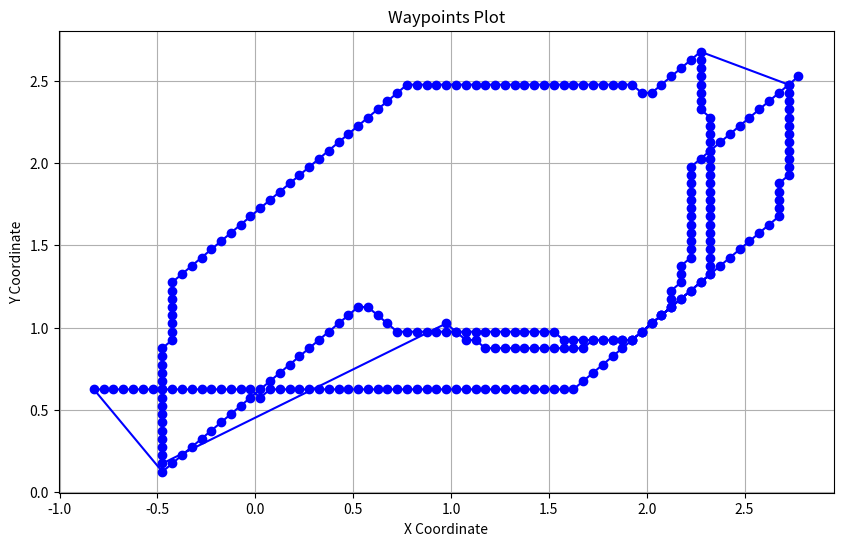

This figure's Python source:
import matplotlib.pyplot as plt

def plot_waypoints(waypoints):
    # Extract x and y coordinates from waypoints
    x_coords = [point[0] for point in waypoints]
    y_coords = [point[1] for point in waypoints]
    
    # Create a plot
    plt.figure(figsize=(10, 6))
    
    # Plot waypoints
    plt.plot(x_coords, y_coords, marker='o', linestyle='-', color='b')
    
    # Add titles and labels
    plt.title('Waypoints Plot')
    plt.xlabel('X Coordinate')
    plt.ylabel('Y Coordinate')
    
    # Add grid
    plt.grid(True)
    
    # Show the plot
    plt.show()

# Example usage with your waypoints
waypoints = [
[2.275, 2.6250000000000013, 0.0],
[2.275, 2.5750000000000006, 0.0],
[2.275, 2.525, 0.0],
[2.275, 2.475000000000001, 0.0],
[2.275, 2.4250000000000003, 0.0],
[2.275, 2.3750000000000013, 0.0],
[2.275, 2.3250000000000006, 0.0],
[2.3250000000000006, 2.275, 0.0],
[2.3250000000000006, 2.225000000000001, 0.0],
[2.3250000000000006, 2.1750000000000003, 0.0],
[2.3250000000000006, 2.1250000000000013, 0.0],
[2.3250000000000006, 2.0750000000000006, 0.0],
[2.3250000000000006, 2.025, 0.0],
[2.3250000000000006, 1.975000000000001, 0.0],
[2.3250000000000006, 1.9250000000000003, 0.0],
[2.3250000000000006, 1.8750000000000013, 0.0],
[2.3250000000000006, 1.8250000000000006, 0.0],
[2.3250000000000006, 1.775, 0.0],
[2.3250000000000006, 1.725000000000001, 0.0],
[2.3250000000000006, 1.6750000000000003, 0.0],
[2.3250000000000006, 1.6250000000000013, 0.0],
[2.3250000000000006, 1.5750000000000006, 0.0],
[2.3250000000000006, 1.525, 0.0],
[2.3250000000000006, 1.475000000000001, 0.0],
[2.3250000000000006, 1.4250000000000003, 0.0],
[2.3250000000000006, 1.3750000000000013, 0.0],
[2.3250000000000006, 1.3250000000000006, 0.0],
[2.275, 1.275, 0.0],
[2.225000000000001, 1.225000000000001, 0.0],
[2.1750000000000003, 1.1750000000000003, 0.0],
[2.1250000000000013, 1.1250000000000013, 0.0],
[2.0750000000000006, 1.0750000000000006, 0.0],
[2.025, 1.025, 0.0],
[1.975000000000001, 0.9750000000000011, 0.0],
[1.9250000000000003, 0.9250000000000004, 0.0],
[1.8750000000000013, 0.9250000000000004, 0.0],
[1.8250000000000006, 0.9250000000000004, 0.0],
[1.775, 0.9250000000000004, 0.0],
[1.725000000000001, 0.9250000000000004, 0.0],
[1.6750000000000003, 0.8750000000000014, 0.0],
[1.6250000000000013, 0.8750000000000014, 0.0],
[1.5750000000000006, 0.8750000000000014, 0.0],
[1.525, 0.8750000000000014, 0.0],
[1.475000000000001, 0.8750000000000014, 0.0],
[1.4250000000000003, 0.8750000000000014, 0.0],
[1.3750000000000013, 0.8750000000000014, 0.0],
[1.3250000000000006, 0.8750000000000014, 0.0],
[1.275, 0.8750000000000014, 0.0],
[1.225000000000001, 0.8750000000000014, 0.0],
[1.1750000000000003, 0.8750000000000014, 0.0],
[1.1250000000000013, 0.9250000000000004, 0.0],
[1.0750000000000006, 0.9250000000000004, 0.0],
[1.025, 0.9750000000000011, 0.0],
[0.9750000000000011, 1.025, 0.0],
[-0.475, 0.17500000000000035, 0.0],
[-0.475, 0.22500000000000106, 0.0],
[-0.475, 0.275, 0.0],
[-0.475, 0.32500000000000073, 0.0],
[-0.475, 0.37500000000000144, 0.0],
[-0.475, 0.4250000000000004, 0.0],
[-0.475, 0.4750000000000011, 0.0],
[-0.475, 0.525, 0.0],
[-0.475, 0.5750000000000007, 0.0],
[-0.475, 0.6250000000000014, 0.0],
[-0.475, 0.6750000000000004, 0.0],
[-0.475, 0.7250000000000011, 0.0],
[-0.475, 0.775, 0.0],
[-0.475, 0.8250000000000007, 0.0],
[-0.475, 0.8750000000000014, 0.0],
[-0.42499999999999927, 0.9250000000000004, 0.0],
[-0.42499999999999927, 0.9750000000000011, 0.0],
[-0.42499999999999927, 1.025, 0.0],
[-0.42499999999999927, 1.0750000000000006, 0.0],
[-0.42499999999999927, 1.1250000000000013, 0.0],
[-0.42499999999999927, 1.1750000000000003, 0.0],
[-0.42499999999999927, 1.225000000000001, 0.0],
[-0.42499999999999927, 1.275, 0.0],
[-0.37499999999999856, 1.3250000000000006, 0.0],
[-0.3249999999999996, 1.3750000000000013, 0.0],
[-0.2749999999999989, 1.4250000000000003, 0.0],
[-0.225, 1.475000000000001, 0.0],
[-0.1749999999999993, 1.525, 0.0],
[-0.12499999999999858, 1.5750000000000006, 0.0],
[-0.07499999999999965, 1.6250000000000013, 0.0],
[-0.024999999999998933, 1.6750000000000003, 0.0],
[0.025, 1.725000000000001, 0.0],
[0.0750000000000007, 1.775, 0.0],
[0.12500000000000142, 1.8250000000000006, 0.0],
[0.17500000000000035, 1.8750000000000013, 0.0],
[0.22500000000000106, 1.9250000000000003, 0.0],
[0.275, 1.975000000000001, 0.0],
[0.32500000000000073, 2.025, 0.0],
[0.37500000000000144, 2.0750000000000006, 0.0],
[0.4250000000000004, 2.1250000000000013, 0.0],
[0.4750000000000011, 2.1750000000000003, 0.0],
[0.525, 2.225000000000001, 0.0],
[0.5750000000000007, 2.275, 0.0],
[0.6250000000000014, 2.3250000000000006, 0.0],
[0.6750000000000004, 2.3750000000000013, 0.0],
[0.7250000000000011, 2.4250000000000003, 0.0],
[0.775, 2.475000000000001, 0.0],
[0.8250000000000007, 2.475000000000001, 0.0],
[0.8750000000000014, 2.475000000000001, 0.0],
[0.9250000000000004, 2.475000000000001, 0.0],
[0.9750000000000011, 2.475000000000001, 0.0],
[1.025, 2.475000000000001, 0.0],
[1.0750000000000006, 2.475000000000001, 0.0],
[1.1250000000000013, 2.475000000000001, 0.0],
[1.1750000000000003, 2.475000000000001, 0.0],
[1.225000000000001, 2.475000000000001, 0.0],
[1.275, 2.475000000000001, 0.0],
[1.3250000000000006, 2.475000000000001, 0.0],
[1.3750000000000013, 2.475000000000001, 0.0],
[1.4250000000000003, 2.475000000000001, 0.0],
[1.475000000000001, 2.475000000000001, 0.0],
[1.525, 2.475000000000001, 0.0],
[1.5750000000000006, 2.475000000000001, 0.0],
[1.6250000000000013, 2.475000000000001, 0.0],
[1.6750000000000003, 2.475000000000001, 0.0],
[1.725000000000001, 2.475000000000001, 0.0],
[1.775, 2.475000000000001, 0.0],
[1.8250000000000006, 2.475000000000001, 0.0],
[1.8750000000000013, 2.475000000000001, 0.0],
[1.9250000000000003, 2.475000000000001, 0.0],
[1.975000000000001, 2.4250000000000003, 0.0],
[2.025, 2.4250000000000003, 0.0],
[2.0750000000000006, 2.475000000000001, 0.0],
[2.1250000000000013, 2.525, 0.0],
[2.1750000000000003, 2.5750000000000006, 0.0],
[2.225000000000001, 2.6250000000000013, 0.0],
[2.275, 2.6750000000000003, 0.0],
[2.725000000000001, 2.475000000000001, 0.0],
[2.725000000000001, 2.4250000000000003, 0.0],
[2.725000000000001, 2.3750000000000013, 0.0],
[2.725000000000001, 2.3250000000000006, 0.0],
[2.725000000000001, 2.275, 0.0],
[2.725000000000001, 2.225000000000001, 0.0],
[2.725000000000001, 2.1750000000000003, 0.0],
[2.725000000000001, 2.1250000000000013, 0.0],
[2.725000000000001, 2.0750000000000006, 0.0],
[2.725000000000001, 2.025, 0.0],
[2.725000000000001, 1.975000000000001, 0.0],
[2.725000000000001, 1.9250000000000003, 0.0],
[2.6750000000000003, 1.8750000000000013, 0.0],
[2.6750000000000003, 1.8250000000000006, 0.0],
[2.6750000000000003, 1.775, 0.0],
[2.6750000000000003, 1.725000000000001, 0.0],
[2.6750000000000003, 1.6750000000000003, 0.0],
[2.6250000000000013, 1.6250000000000013, 0.0],
[2.5750000000000006, 1.5750000000000006, 0.0],
[2.525, 1.525, 0.0],
[2.475000000000001, 1.475000000000001, 0.0],
[2.4250000000000003, 1.4250000000000003, 0.0],
[2.3750000000000013, 1.3750000000000013, 0.0],
[2.3250000000000006, 1.3250000000000006, 0.0],
[2.275, 1.275, 0.0],
[2.225000000000001, 1.225000000000001, 0.0],
[2.1750000000000003, 1.1750000000000003, 0.0],
[2.1250000000000013, 1.1250000000000013, 0.0],
[2.0750000000000006, 1.0750000000000006, 0.0],
[2.025, 1.025, 0.0],
[1.975000000000001, 0.9750000000000011, 0.0],
[1.9250000000000003, 0.9250000000000004, 0.0],
[1.8750000000000013, 0.9250000000000004, 0.0],
[1.8250000000000006, 0.9250000000000004, 0.0],
[1.775, 0.9250000000000004, 0.0],
[1.725000000000001, 0.9250000000000004, 0.0],
[1.6750000000000003, 0.9250000000000004, 0.0],
[1.6250000000000013, 0.9250000000000004, 0.0],
[1.5750000000000006, 0.9250000000000004, 0.0],
[1.525, 0.9750000000000011, 0.0],
[1.475000000000001, 0.9750000000000011, 0.0],
[1.4250000000000003, 0.9750000000000011, 0.0],
[1.3750000000000013, 0.9750000000000011, 0.0],
[1.3250000000000006, 0.9750000000000011, 0.0],
[1.275, 0.9750000000000011, 0.0],
[1.225000000000001, 0.9750000000000011, 0.0],
[1.1750000000000003, 0.9750000000000011, 0.0],
[1.1250000000000013, 0.9750000000000011, 0.0],
[1.0750000000000006, 0.9750000000000011, 0.0],
[1.025, 0.9750000000000011, 0.0],
[0.9750000000000011, 0.9750000000000011, 0.0],
[0.9250000000000004, 0.9750000000000011, 0.0],
[0.8750000000000014, 0.9750000000000011, 0.0],
[0.8250000000000007, 0.9750000000000011, 0.0],
[0.775, 0.9750000000000011, 0.0],
[0.7250000000000011, 0.9750000000000011, 0.0],
[0.6750000000000004, 1.025, 0.0],
[0.6250000000000014, 1.0750000000000006, 0.0],
[0.5750000000000007, 1.1250000000000013, 0.0],
[0.525, 1.1250000000000013, 0.0],
[0.4750000000000011, 1.0750000000000006, 0.0],
[0.4250000000000004, 1.025, 0.0],
[0.37500000000000144, 0.9750000000000011, 0.0],
[0.32500000000000073, 0.9250000000000004, 0.0],
[0.275, 0.8750000000000014, 0.0],
[0.22500000000000106, 0.8250000000000007, 0.0],
[0.17500000000000035, 0.775, 0.0],
[0.12500000000000142, 0.7250000000000011, 0.0],
[0.0750000000000007, 0.6750000000000004, 0.0],
[0.025, 0.6250000000000014, 0.0],
[-0.024999999999998933, 0.5750000000000007, 0.0],
[-0.07499999999999965, 0.525, 0.0],
[-0.12499999999999858, 0.4750000000000011, 0.0],
[-0.1749999999999993, 0.4250000000000004, 0.0],
[-0.225, 0.37500000000000144, 0.0],
[-0.2749999999999989, 0.32500000000000073, 0.0],
[-0.3249999999999996, 0.275, 0.0],
[-0.37499999999999856, 0.22500000000000106, 0.0],
[-0.42499999999999927, 0.17500000000000035, 0.0],
[-0.475, 0.12500000000000142, 0.0],
[-0.8249999999999996, 0.6250000000000014, 0.0],
[-0.7749999999999989, 0.6250000000000014, 0.0],
[-0.725, 0.6250000000000014, 0.0],
[-0.6749999999999993, 0.6250000000000014, 0.0],
[-0.6250000000000003, 0.6250000000000014, 0.0],
[-0.5749999999999996, 0.6250000000000014, 0.0],
[-0.5249999999999989, 0.6250000000000014, 0.0],
[-0.475, 0.6250000000000014, 0.0],
[-0.42499999999999927, 0.6250000000000014, 0.0],
[-0.37499999999999856, 0.6250000000000014, 0.0],
[-0.3249999999999996, 0.6250000000000014, 0.0],
[-0.2749999999999989, 0.6250000000000014, 0.0],
[-0.225, 0.6250000000000014, 0.0],
[-0.1749999999999993, 0.6250000000000014, 0.0],
[-0.12499999999999858, 0.6250000000000014, 0.0],
[-0.07499999999999965, 0.6250000000000014, 0.0],
[-0.024999999999998933, 0.6250000000000014, 0.0],
[0.025, 0.5750000000000007, 0.0],
[0.0750000000000007, 0.6250000000000014, 0.0],
[0.12500000000000142, 0.6250000000000014, 0.0],
[0.17500000000000035, 0.6250000000000014, 0.0],
[0.22500000000000106, 0.6250000000000014, 0.0],
[0.275, 0.6250000000000014, 0.0],
[0.32500000000000073, 0.6250000000000014, 0.0],
[0.37500000000000144, 0.6250000000000014, 0.0],
[0.4250000000000004, 0.6250000000000014, 0.0],
[0.4750000000000011, 0.6250000000000014, 0.0],
[0.525, 0.6250000000000014, 0.0],
[0.5750000000000007, 0.6250000000000014, 0.0],
[0.6250000000000014, 0.6250000000000014, 0.0],
[0.6750000000000004, 0.6250000000000014, 0.0],
[0.7250000000000011, 0.6250000000000014, 0.0],
[0.775, 0.6250000000000014, 0.0],
[0.8250000000000007, 0.6250000000000014, 0.0],
[0.8750000000000014, 0.6250000000000014, 0.0],
[0.9250000000000004, 0.6250000000000014, 0.0],
[0.9750000000000011, 0.6250000000000014, 0.0],
[1.025, 0.6250000000000014, 0.0],
[1.0750000000000006, 0.6250000000000014, 0.0],
[1.1250000000000013, 0.6250000000000014, 0.0],
[1.1750000000000003, 0.6250000000000014, 0.0],
[1.225000000000001, 0.6250000000000014, 0.0],
[1.275, 0.6250000000000014, 0.0],
[1.3250000000000006, 0.6250000000000014, 0.0],
[1.3750000000000013, 0.6250000000000014, 0.0],
[1.4250000000000003, 0.6250000000000014, 0.0],
[1.475000000000001, 0.6250000000000014, 0.0],
[1.525, 0.6250000000000014, 0.0],
[1.5750000000000006, 0.6250000000000014, 0.0],
[1.6250000000000013, 0.6250000000000014, 0.0],
[1.6750000000000003, 0.6750000000000004, 0.0],
[1.725000000000001, 0.7250000000000011, 0.0],
[1.775, 0.775, 0.0],
[1.8250000000000006, 0.8250000000000007, 0.0],
[1.8750000000000013, 0.8750000000000014, 0.0],
[1.9250000000000003, 0.9250000000000004, 0.0],
[1.975000000000001, 0.9750000000000011, 0.0],
[2.025, 1.025, 0.0],
[2.0750000000000006, 1.0750000000000006, 0.0],
[2.1250000000000013, 1.1250000000000013, 0.0],
[2.1250000000000013, 1.1750000000000003, 0.0],
[2.1250000000000013, 1.225000000000001, 0.0],
[2.1750000000000003, 1.275, 0.0],
[2.1750000000000003, 1.3250000000000006, 0.0],
[2.1750000000000003, 1.3750000000000013, 0.0],
[2.225000000000001, 1.4250000000000003, 0.0],
[2.225000000000001, 1.475000000000001, 0.0],
[2.225000000000001, 1.525, 0.0],
[2.225000000000001, 1.5750000000000006, 0.0],
[2.225000000000001, 1.6250000000000013, 0.0],
[2.225000000000001, 1.6750000000000003, 0.0],
[2.225000000000001, 1.725000000000001, 0.0],
[2.225000000000001, 1.775, 0.0],
[2.225000000000001, 1.8250000000000006, 0.0],
[2.225000000000001, 1.8750000000000013, 0.0],
[2.225000000000001, 1.9250000000000003, 0.0],
[2.225000000000001, 1.975000000000001, 0.0],
[2.275, 2.025, 0.0],
[2.3250000000000006, 2.0750000000000006, 0.0],
[2.3750000000000013, 2.1250000000000013, 0.0],
[2.4250000000000003, 2.1750000000000003, 0.0],
[2.475000000000001, 2.225000000000001, 0.0],
[2.525, 2.275, 0.0],
[2.5750000000000006, 2.3250000000000006, 0.0],
[2.6250000000000013, 2.3750000000000013, 0.0],
[2.6750000000000003, 2.4250000000000003, 0.0],
[2.725000000000001, 2.475000000000001, 0.0],
[2.775, 2.525, 0.0]

]

plot_waypoints(waypoints)
